Run: headless pygame with SDL's dummy video driver; simulated clock (each Clock.tick advances the game by its frame time, no real sleeping); random seed 0; keys injected as events and as key.get_pressed() state; mouse plan: one left click at the window centre at the start of phase 2, then a move to the lower-right quarter at the start of phase 3.
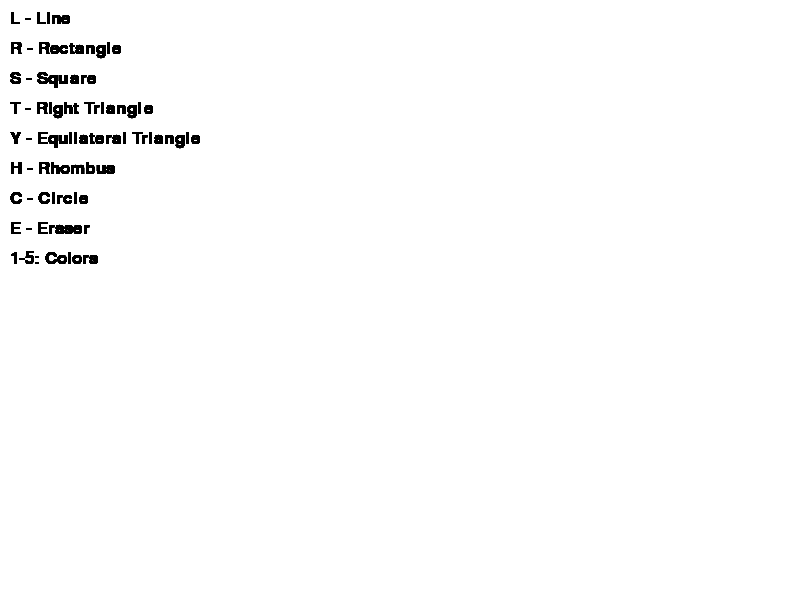
Frame 1 of 4 · flips 1–60 · no input
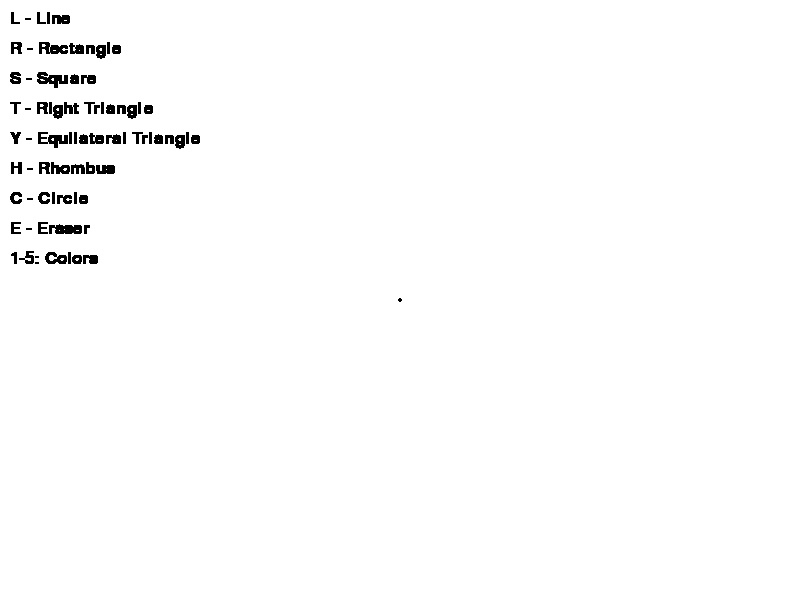
Frame 2 of 4 · flips 61–180 · clicked the window centre · tapped SPACE, RETURN · held RIGHT (→), D
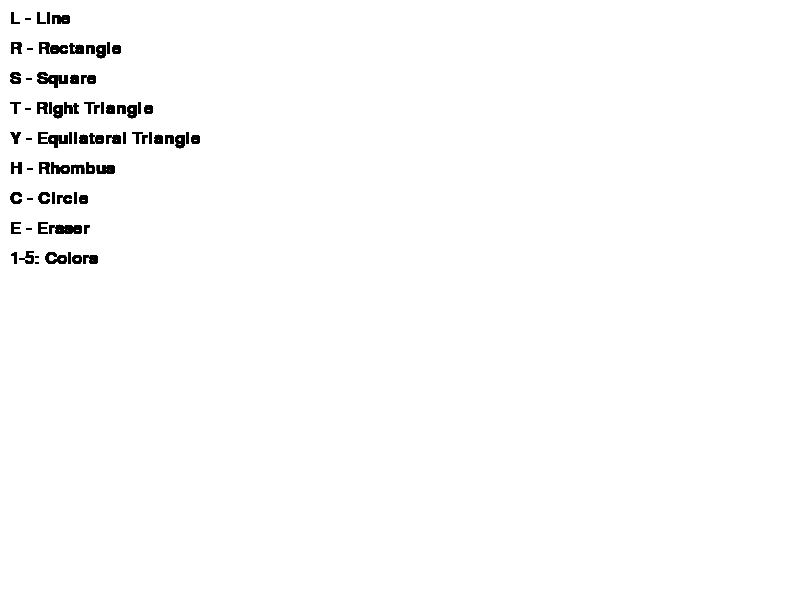
Frame 3 of 4 · flips 181–300 · moved the mouse to the lower-right quarter · held DOWN (↓), S
Frame 4 of 4 · flips 301–420 · held LEFT (←), A, UP (↑), W · screen unchanged from frame 3, image omitted

The pygame program that drew these frames:

import pygame
import sys
import math

pygame.init()

# Setup the screen
WIDTH, HEIGHT = 800, 600
screen = pygame.display.set_mode((WIDTH, HEIGHT))
pygame.display.set_caption("Simple Paint")

# Basic colors
WHITE = (255, 255, 255)
BLACK = (0, 0, 0)

# Color palette shortcuts using number keys
COLOR_PALETTE = {
    pygame.K_1: BLACK,
    pygame.K_2: (255, 0, 0),
    pygame.K_3: (0, 255, 0),
    pygame.K_4: (0, 0, 255),
    pygame.K_5: (255, 255, 0),
}

# Starting settings
clock = pygame.time.Clock()
screen.fill(WHITE)  # start with a white canvas
drawing = False
tool = "line"       # default tool
color = BLACK       # default color
start_pos = (0, 0)  # start of shape
current_pos = (0, 0)
ERASER_SIZE = 20
background = screen.copy()  # saves what's drawn so far

# Set up the font for tool instructions
font = pygame.font.SysFont("arial", 26)

# Function to draw tool help text in the corner
def draw_ui():
    lines = [
        "L - Line",
        "R - Rectangle",
        "S - Square",
        "T - Right Triangle",
        "Y - Equilateral Triangle",
        "H - Rhombus",
        "C - Circle",
        "E - Eraser",
        "1-5: Colors"
    ]
    for i, line in enumerate(lines):
        text = font.render(line, True, BLACK)
        screen.blit(text, (10, 10 + i * 30))  # space out lines vertically

# Function to draw the shapes
def draw_shape(tool, start, end, color):
    if tool == "rect":
        #rectangle
        rect = pygame.Rect(min(start[0], end[0]), min(start[1], end[1]),
                           abs(end[0] - start[0]), abs(end[1] - start[1]))
        pygame.draw.rect(screen, color, rect, 2)

    elif tool == "circle":
        # calculate radius
        radius = int(((end[0] - start[0]) ** 2 + (end[1] - start[1]) ** 2) ** 0.5)
        pygame.draw.circle(screen, color, start, radius, 2)

    elif tool == "square":
        # make width and height to be equal
        size = min(abs(end[0] - start[0]), abs(end[1] - start[1]))
        rect = pygame.Rect(start[0], start[1], size, size)
        pygame.draw.rect(screen, color, rect, 2)

    elif tool == "right_triangle":
        # right angled triangle
        points = [start, (start[0], end[1]), end]
        pygame.draw.polygon(screen, color, points, 2)

    elif tool == "equilateral_triangle":
        base_length = abs(end[0] - start[0])
        height = base_length * math.sqrt(3) / 2
        if end[1] < start[1]:
            tip = (start[0] + base_length // 2, start[1] - height)
        else:
            tip = (start[0] + base_length // 2, start[1] + height)
        points = [start, (start[0] + base_length, start[1]), tip]
        pygame.draw.polygon(screen, color, points, 2)

    elif tool == "rhombus":
        # diamond shape, centered between start and end
        center_x = (start[0] + end[0]) // 2
        center_y = (start[1] + end[1]) // 2
        dx = abs(end[0] - start[0]) // 2
        dy = abs(end[1] - start[1]) // 2
        points = [
            (center_x, start[1]),
            (end[0], center_y),
            (center_x, end[1]),
            (start[0], center_y)
        ]
        pygame.draw.polygon(screen, color, points, 2)

    elif tool == "line":
        # simple line from start to end
        pygame.draw.line(screen, color, start, end, 2)

# Game loop
while True:
    #show preview for shape tools
    if tool not in ["line", "eraser"]:
        screen.blit(background, (0, 0))  # reset the screen before preview

    draw_ui()  # draw tool instructions

    # while dragging, show the preview
    if drawing and tool not in ["line", "eraser"]:
        draw_shape(tool, start_pos, current_pos, color)

    for event in pygame.event.get():
        if event.type == pygame.QUIT:
            pygame.quit()
            sys.exit()

        elif event.type == pygame.MOUSEBUTTONDOWN:
            if event.button == 1:
                start_pos = event.pos
                current_pos = event.pos
                drawing = True
                background = screen.copy()  # save current canvas
                if tool == "line":
                    pygame.draw.circle(screen, color, event.pos, 2)  # tiny dot at start

        elif event.type == pygame.MOUSEMOTION:
            if drawing:
                current_pos = event.pos
                if tool == "line":
                    # draw free-hand line by drawing small lines between positions
                    pygame.draw.line(screen, color, start_pos, current_pos, 3)
                    start_pos = current_pos
                elif tool == "eraser":
                    # erase by drawing white squares
                    pygame.draw.rect(screen, WHITE,
                                     (current_pos[0] - ERASER_SIZE // 2,
                                      current_pos[1] - ERASER_SIZE // 2,
                                      ERASER_SIZE, ERASER_SIZE))

        elif event.type == pygame.MOUSEBUTTONUP:
            if event.button == 1 and drawing:
                end_pos = event.pos
                if tool not in ["line", "eraser"]:
                    draw_shape(tool, start_pos, end_pos, color)  # finalize shape
                    background = screen.copy()  # update saved canvas
            drawing = False

        elif event.type == pygame.KEYDOWN:
            # Tool shortcuts
            if event.key == pygame.K_r:
                tool = "rect"
            elif event.key == pygame.K_c:
                tool = "circle"
            elif event.key == pygame.K_e:
                tool = "eraser"
            elif event.key == pygame.K_l:
                tool = "line"
            elif event.key == pygame.K_s:
                tool = "square"
            elif event.key == pygame.K_t:
                tool = "right_triangle"
            elif event.key == pygame.K_y:
                tool = "equilateral_triangle"
            elif event.key == pygame.K_h:
                tool = "rhombus"
            elif event.key in COLOR_PALETTE:
                color = COLOR_PALETTE[event.key]

    pygame.display.update()
    clock.tick(60)
